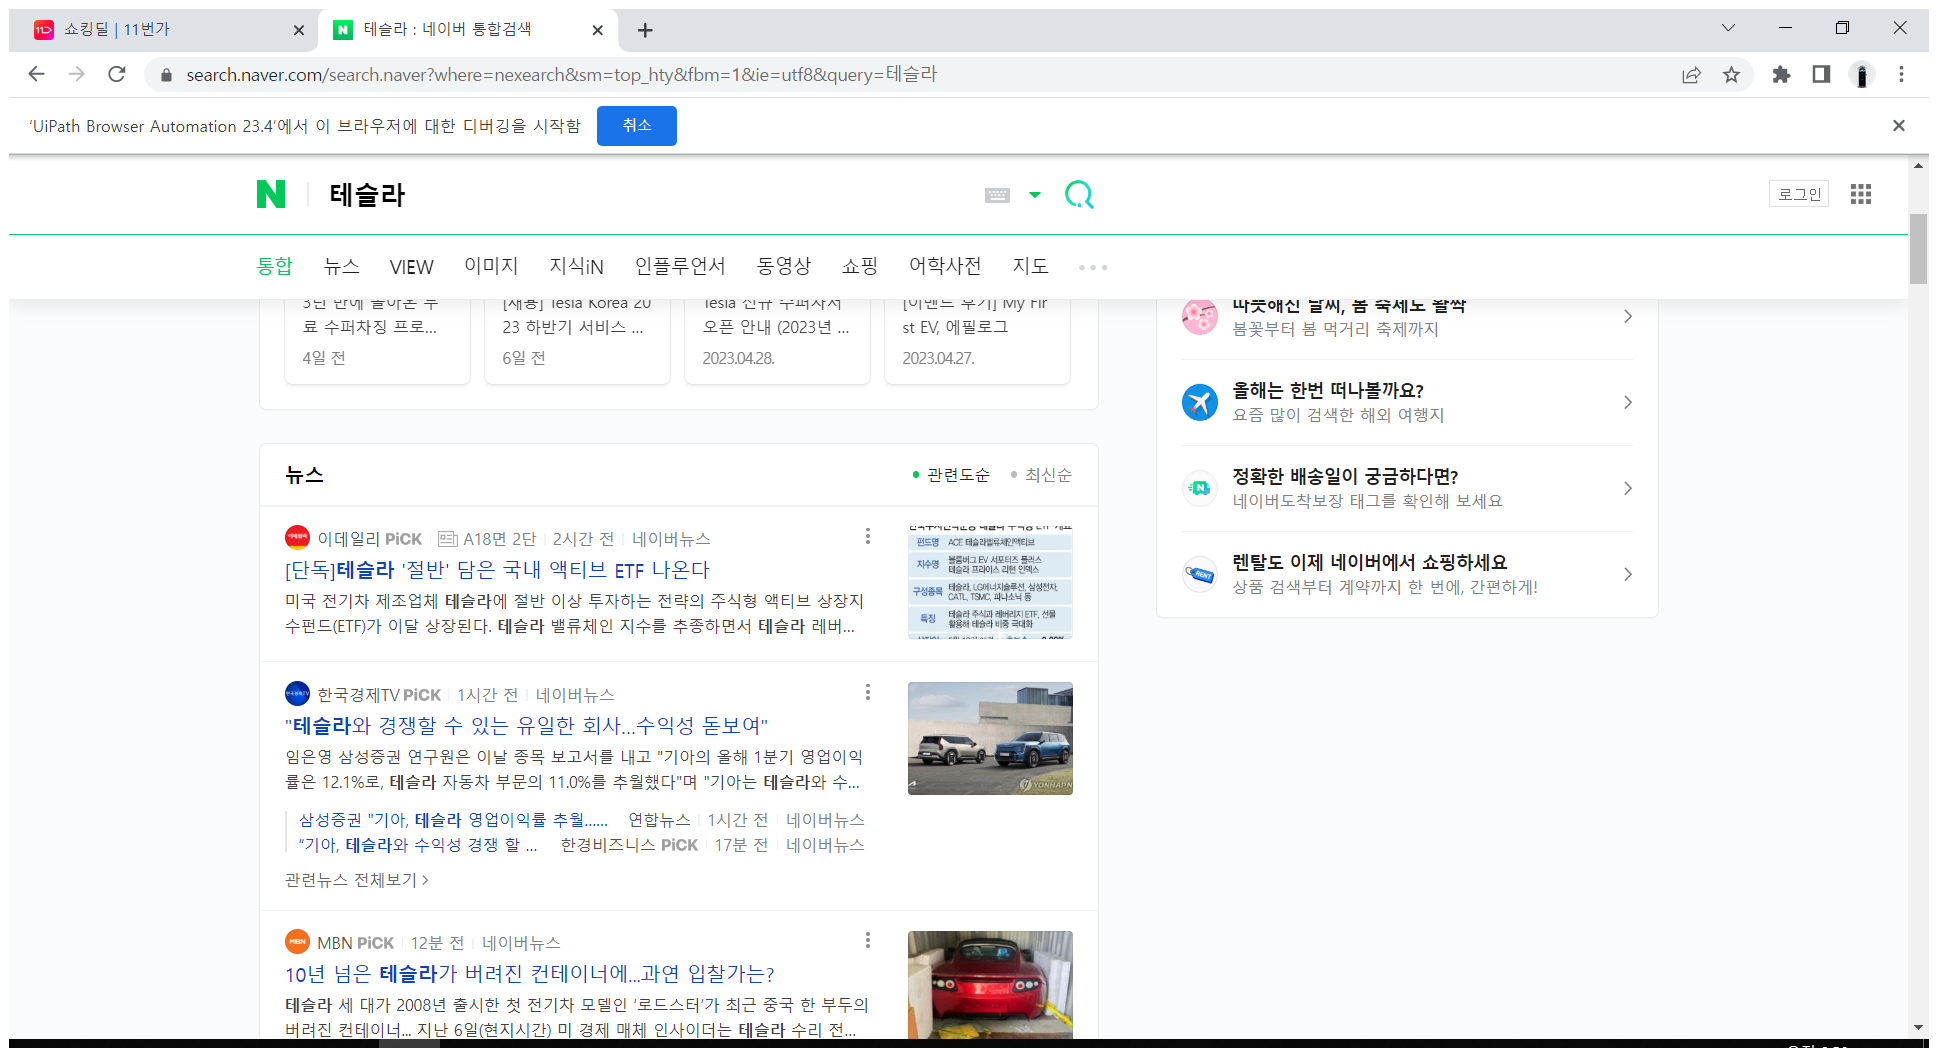
Workflow: Main

Step 1: Attach Browser '           Page' in window '테슬라 : 네이버 통합검색' (chrome.exe)

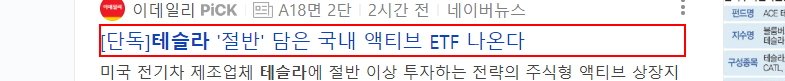
Step 2: get-text from the link